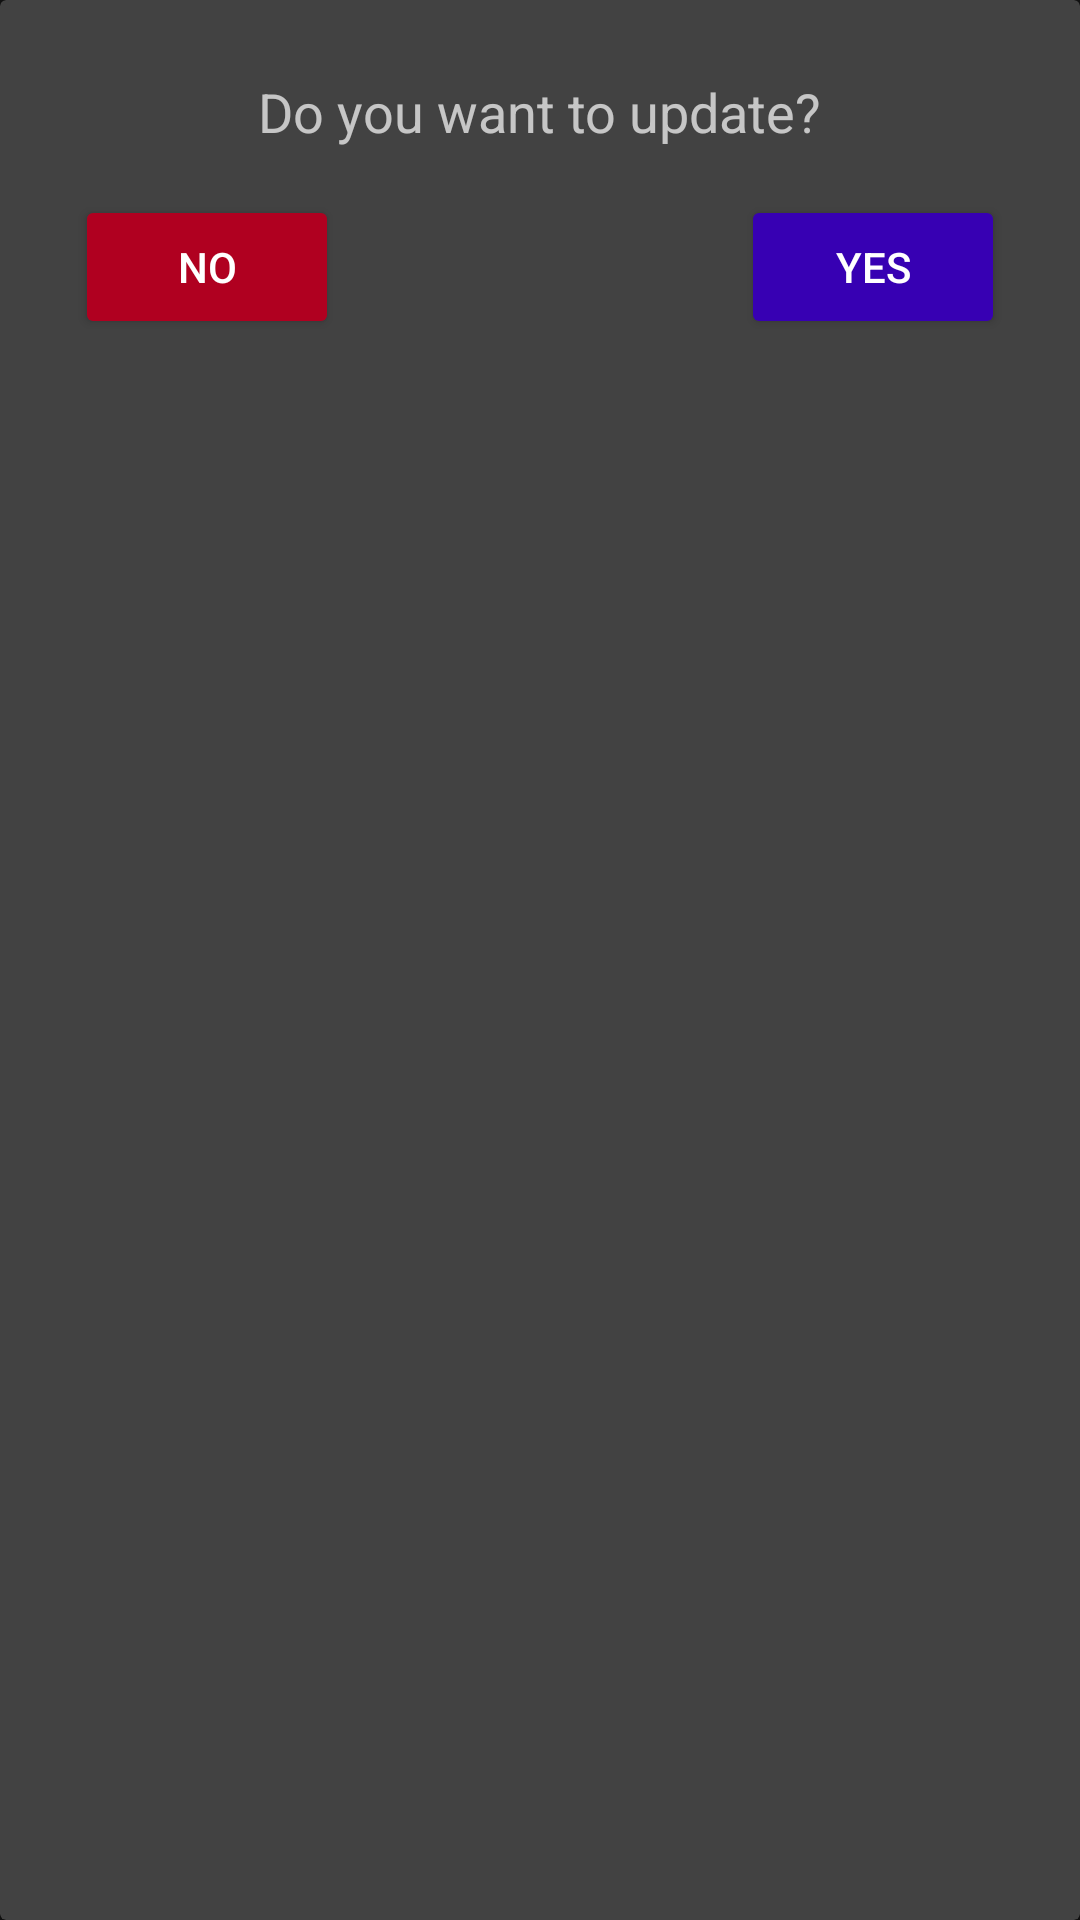

Reconstruct the res/layout file that produces this screen, plus the resources it refers to.
<!-- AndroidManifest.xml: application theme Theme.HealthCare -->
<!-- res/layout/update_confirm.xml -->
<?xml version="1.0" encoding="utf-8"?>
<LinearLayout
    xmlns:android="http://schemas.android.com/apk/res/android"
    android:orientation="vertical"
    android:layout_width="match_parent"
    android:layout_height="match_parent">

    <androidx.cardview.widget.CardView
        android:layout_width="match_parent"
        android:layout_height="match_parent">

        <RelativeLayout
            android:layout_width="match_parent"
            android:layout_height="match_parent"
            android:padding="25dp">

            <TextView
                android:id="@+id/text_alert"
                android:layout_width="wrap_content"
                android:layout_height="wrap_content"
                android:textSize="18sp"
                android:layout_centerHorizontal="true"
                android:text="@string/confirm_text"/>

            <Button
                android:id="@+id/conf_no_btn"
                android:text="@string/no_text"
                android:backgroundTint="@color/design_default_color_error"
                android:layout_marginTop="40dp"
                android:layout_width="wrap_content"
                android:layout_height="wrap_content"/>

            <Button
                android:id="@+id/conf_ok_btn"
                android:text="@string/yes_text"
                android:backgroundTint="@color/design_default_color_primary_variant"
                android:layout_alignParentRight="true"
                android:layout_marginTop="40dp"
                android:layout_width="wrap_content"
                android:layout_height="wrap_content"/>

        </RelativeLayout>

    </androidx.cardview.widget.CardView>

</LinearLayout>
<!-- resources referenced by this layout -->
<resources>
  <string name="confirm_text">Do you want to update?</string>
  <string name="no_text">No</string>
  <string name="yes_text">Yes</string>
  <style name="Theme.HealthCare" parent="Theme.MaterialComponents.NoActionBar">
          
          <item name="colorPrimary">@color/purple_500</item>
          <item name="colorPrimaryVariant">@color/purple_700</item>
          <item name="colorOnPrimary">@color/white</item>
          
          <item name="colorSecondary">@color/teal_200</item>
          <item name="colorSecondaryVariant">@color/teal_700</item>
          <item name="colorOnSecondary">@color/black</item>
          
          <item name="android:statusBarColor" tools:targetApi="l">?attr/colorPrimaryVariant</item>
          
      </style>
  <color name="purple_500">#FF6200EE</color>
  <color name="purple_700">#FF3700B3</color>
  <color name="white">#FFFFFFFF</color>
  <color name="teal_200">#A470E3</color>
  <color name="teal_700">#FF018786</color>
  <color name="black">#FF000000</color>
</resources>
